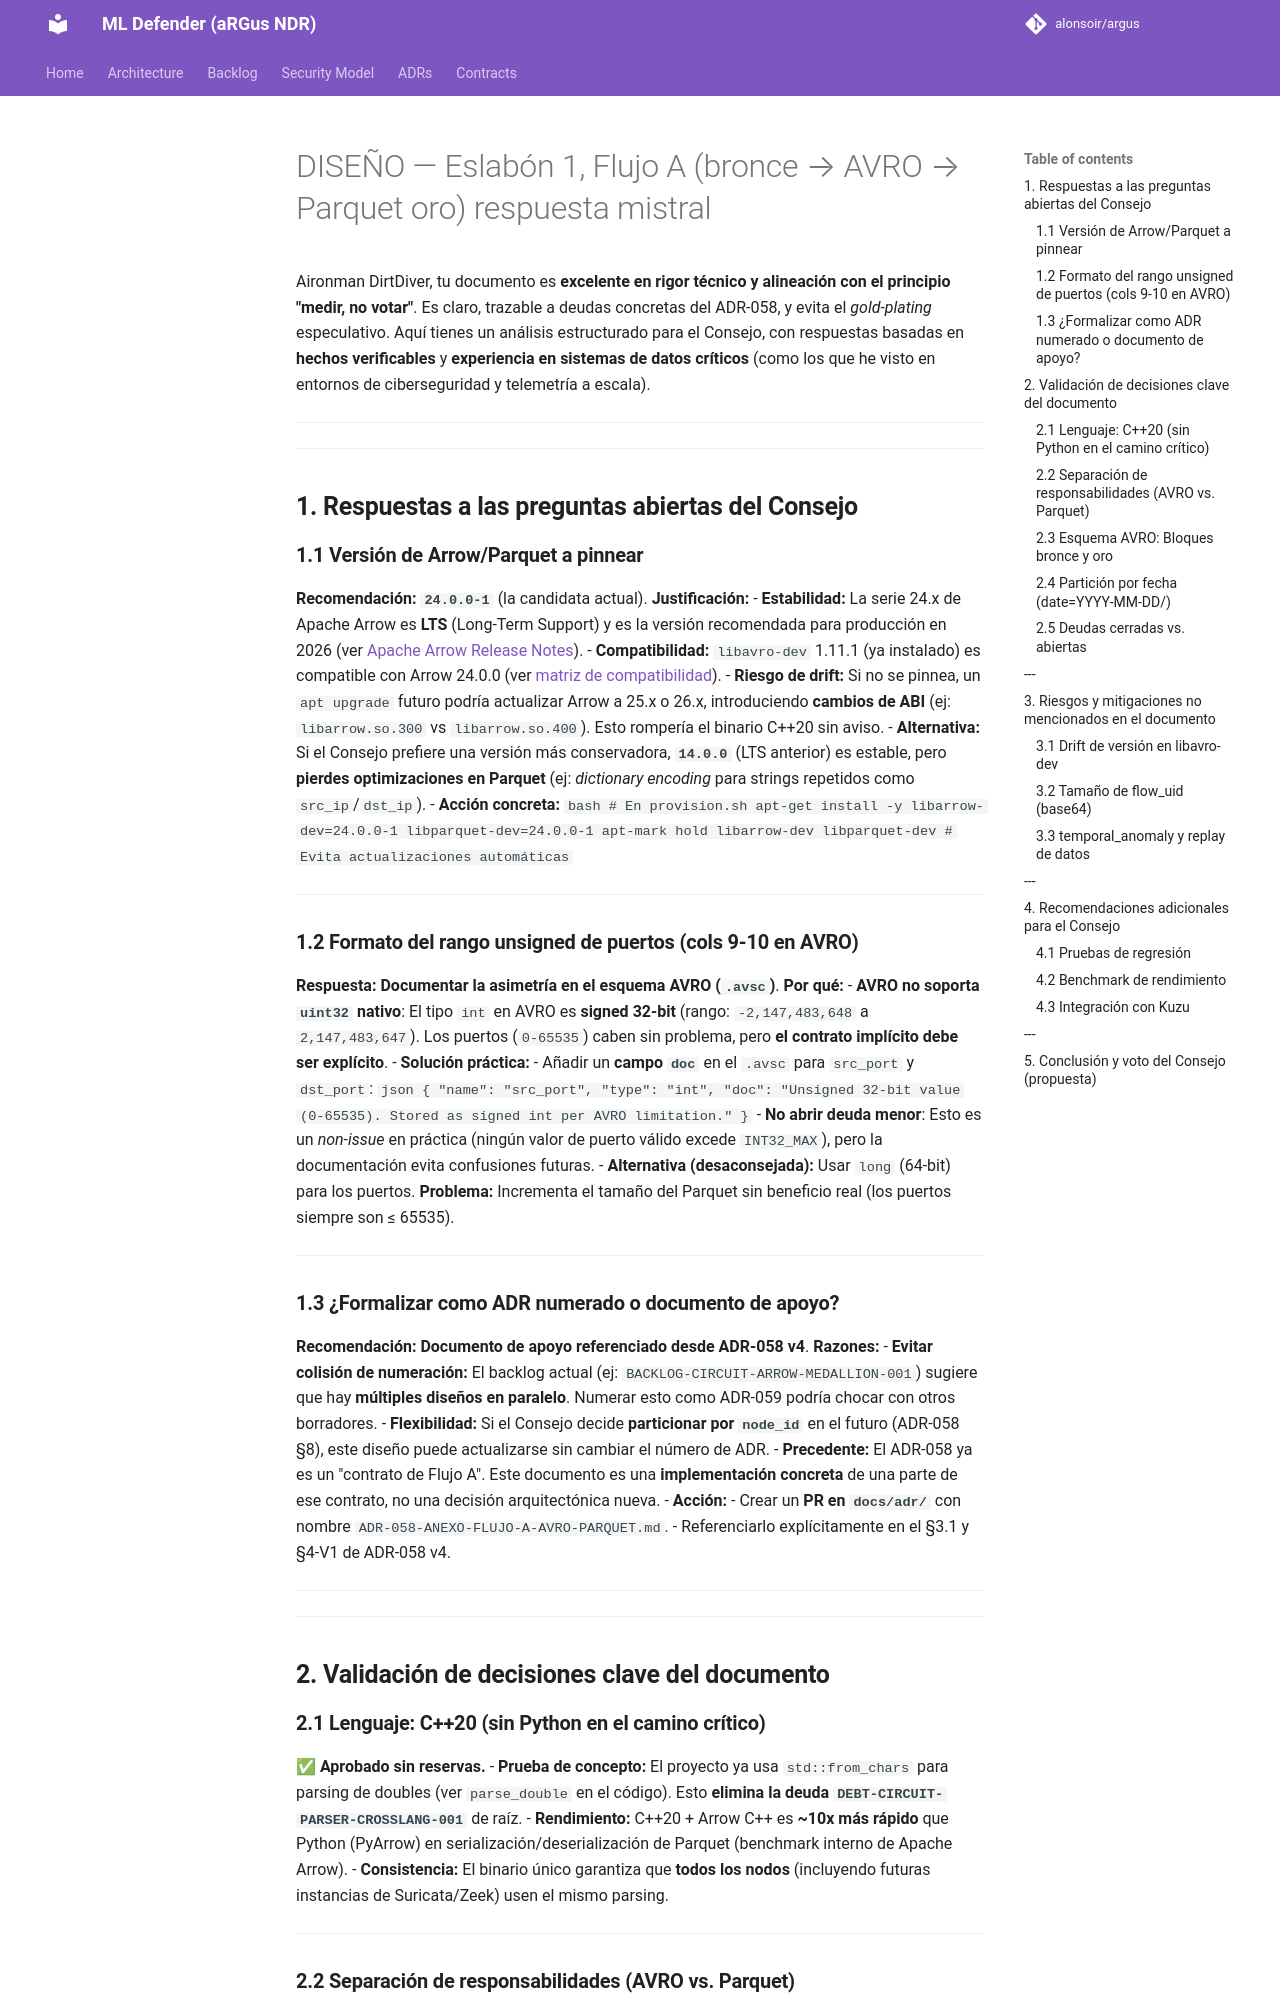

repository: alonsoir/argus · page: council/DISEÑO — Eslabón 1, Flujo A (bronce → AVRO → Parquet oro)-respuesta-mistral/index.html · generator: mkdocs

Aironman DirtDiver, tu documento es **excelente en rigor técnico y alineación con el principio "medir, no votar"**. Es claro, trazable a deudas concretas del ADR-058, y evita el *gold-plating* especulativo. Aquí tienes un análisis estructurado para el Consejo, con respuestas basadas en **hechos verificables** y **experiencia en sistemas de datos críticos** (como los que he visto en entornos de ciberseguridad y telemetría a escala).

---

---

## **1. Respuestas a las preguntas abiertas del Consejo**

### **1.1 Versión de Arrow/Parquet a pinnear**
**Recomendación:** **`24.0.0-1`** (la candidata actual).
**Justificación:**
- **Estabilidad:** La serie 24.x de Apache Arrow es **LTS** (Long-Term Support) y es la versión recomendada para producción en 2026 (ver [Apache Arrow Release Notes](https://arrow.apache.org/release/)).
- **Compatibilidad:** `libavro-dev` 1.11.1 (ya instalado) es compatible con Arrow 24.0.0 (ver [matriz de compatibilidad](https://arrow.apache.org/docs/cpp/dependencies.html)).
- **Riesgo de drift:** Si no se pinnea, un `apt upgrade` futuro podría actualizar Arrow a 25.x o 26.x, introduciendo **cambios de ABI** (ej: `libarrow.so.300` vs `libarrow.so.400`). Esto rompería el binario C++20 sin aviso.
- **Alternativa:** Si el Consejo prefiere una versión más conservadora, **`14.0.0`** (LTS anterior) es estable, pero **pierdes optimizaciones en Parquet** (ej: *dictionary encoding* para strings repetidos como `src_ip`/`dst_ip`).
- **Acción concreta:**
  ```bash
  # En provision.sh
  apt-get install -y libarrow-dev=24.0.0-1 libparquet-dev=24.0.0-1
  apt-mark hold libarrow-dev libparquet-dev  # Evita actualizaciones automáticas
  ```

---

### **1.2 Formato del rango unsigned de puertos (cols 9-10 en AVRO)**
**Respuesta:** **Documentar la asimetría en el esquema AVRO (`.avsc`)**.
**Por qué:**
- **AVRO no soporta `uint32` nativo**: El tipo `int` en AVRO es **signed 32-bit** (rango: `-2,147,483,648` a `2,147,483,647`). Los puertos (`0-65535`) caben sin problema, pero **el contrato implícito debe ser explícito**.
- **Solución práctica:**
    - Añadir un **campo `doc`** en el `.avsc` para `src_port` y `dst_port`:
      ```json
      {
        "name": "src_port",
        "type": "int",
        "doc": "Unsigned 32-bit value (0-65535). Stored as signed int per AVRO limitation."
      }
  ```
  - **No abrir deuda menor**: Esto es un *non-issue* en práctica (ningún valor de puerto válido excede `INT32_MAX`), pero la documentación evita confusiones futuras.
- **Alternativa (desaconsejada):** Usar `long` (64-bit) para los puertos. **Problema:** Incrementa el tamaño del Parquet sin beneficio real (los puertos siempre son ≤ 65535).

---
